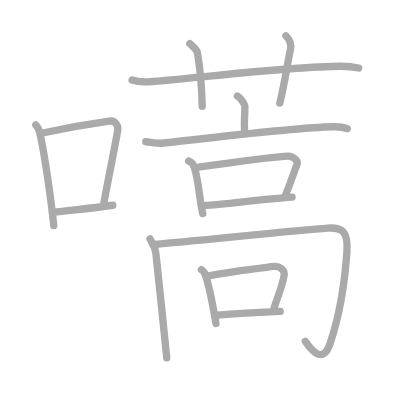
t = 0.00 s
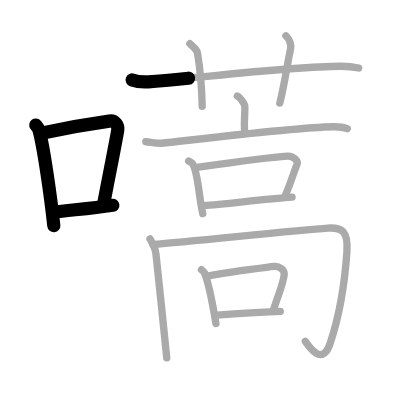
t = 3.25 s
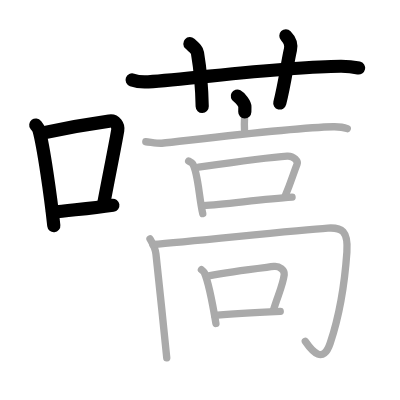
t = 6.50 s
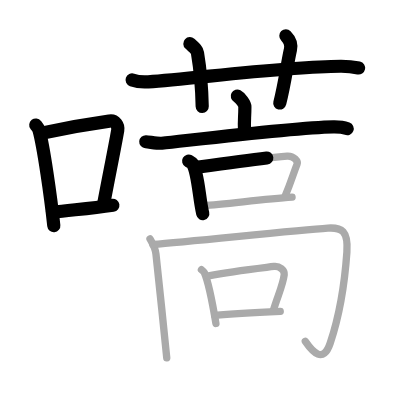
t = 9.50 s
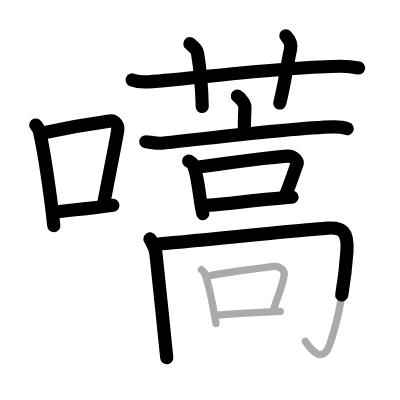
t = 12.75 s
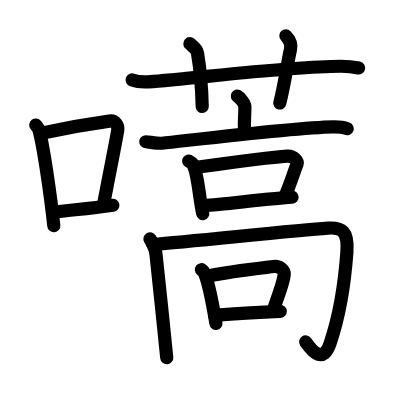
t = 16.00 s

The animated SVG that drew these frames (rendered in a browser with its animation timeline set to each time). Animation: 16 SMIL elements (animate=16); one cycle of 16.00 s.

<?xml version="1.0" standalone="no"?>
<!DOCTYPE svg PUBLIC "-//W3C//DTD SVG 1.1//EN"   "http://www.w3.org/Graphics/SVG/1.1/DTD/svg11.dtd">
<svg width="400px" height="400px"  version="1.1" xmlns="http://www.w3.org/2000/svg">
  <defs>
    <marker id="Triangle" viewBox="0 0 10 10" refX="0" refY="5" markerUnits="strokeWidth" markerWidth="3" style="stroke-opacity:0%;fill:#aaaaaa;" markerHeight="2" orient="auto">
      <path d="M 0 0 L 10 5 L 0 10 z" />
    </marker>
    
    <marker id="Arrow" viewBox="0 0 10 10" refX="5" refY="5" markerUnits="strokeWidth" markerWidth="1.8" style="stroke-opacity:0%;fill:#770000;" markerHeight="2" orient="auto">
      <path d="M 0 4 L 6 4 L 4 1 L 10 5 L 4 9 L 6 6 L 0 6 z" />
        <circle cx="5" cy="5" r="5" />
      </marker>
    
    <marker id="TriangleRed" viewBox="0 0 10 10" refX="0" refY="5" markerUnits="strokeWidth" markerWidth="3" style="stroke-opacity:0%;fill:#CC0000;" markerHeight="2" orient="auto">
      <path d="M 0 0 L 10 5 L 0 10 z" />
    </marker>
    
    <marker id="ArrowRed" viewBox="0 0 10 10" refX="5" refY="5" markerUnits="strokeWidth" markerWidth="1.8" style="stroke-opacity:0%;fill:#CC0000;" markerHeight="2" orient="auto">
      <path d="M 0 4 L 6 4 L 4 1 L 10 5 L 4 9 L 6 6 L 0 6 z" />
        <circle cx="5" cy="5" r="5" />
      </marker>
    
  </defs>
  
  <path style="fill:#ffffff; fill-opacity:100%; fill-rule:evenodd; stroke-width:0;" d="M 0 0 L 400px 0 L 400px 400px L 0 400px L 0 0" />

  <g transform="scale(3.6697247706422 3.6697247706422)">
<path style="fill:none; fill-opacity:0%; fill-rule:evenodd; stroke:#aaaaaa; stroke-opacity:100%; stroke-width: 1.5pt; stroke-linejoin:round; stroke-linecap:round;" d="M9.75 34.06c0.35 0.45 0.72 0.82 0.87 1.38c1.23 4.42 3.2 18.12 4.04 26.06"></path>
<path style="fill:none; fill-opacity:0%; fill-rule:evenodd; stroke:#aaaaaa; stroke-opacity:100%; stroke-width: 1.5pt; stroke-linejoin:round; stroke-linecap:round;" d="M11.96 36.18c8.94-1.94 13.77-2.61 17.91-3.19c1.52-0.21 2.43 1.26 2.21 2.51c-0.9 5.17-2.45 12.65-3.78 19.8"></path>
<path style="fill:none; fill-opacity:0%; fill-rule:evenodd; stroke:#aaaaaa; stroke-opacity:100%; stroke-width: 1.5pt; stroke-linejoin:round; stroke-linecap:round;" d="M14.32 57.86c4.87-0.66 9.75-0.92 16.43-1.93"></path>
<path style="fill:none; fill-opacity:0%; fill-rule:evenodd; stroke:#aaaaaa; stroke-opacity:100%; stroke-width: 1.5pt; stroke-linejoin:round; stroke-linecap:round;" d="M36 21.8c1.4 0.49 3.02 0.59 4.42 0.49c12.85-0.9 37.62-4.17 52.43-4.24c2.33-0.01 3.73 0.23 4.89 0.48"></path>
<path style="fill:none; fill-opacity:0%; fill-rule:evenodd; stroke:#aaaaaa; stroke-opacity:100%; stroke-width: 1.5pt; stroke-linejoin:round; stroke-linecap:round;" d="M51.74 11.89c1.45 1.34 1.94 1.75 2.08 2.57C54.5 18.5 55 24 55.1 29"></path>
<path style="fill:none; fill-opacity:0%; fill-rule:evenodd; stroke:#aaaaaa; stroke-opacity:100%; stroke-width: 1.5pt; stroke-linejoin:round; stroke-linecap:round;" d="M77.9 9.75c0.93 0.94 1.55 2.36 1.25 3.74c-0.93 4.21-1.56 9.22-2.91 14.6"></path>
<path style="fill:none; fill-opacity:0%; fill-rule:evenodd; stroke:#aaaaaa; stroke-opacity:100%; stroke-width: 1.5pt; stroke-linejoin:round; stroke-linecap:round;" d="M64.67 26.18c0.78 0.42 2.06 2.06 2.06 2.9c0 3.1-0.25 3.69-0.1 6.31"></path>
<path style="fill:none; fill-opacity:0%; fill-rule:evenodd; stroke:#aaaaaa; stroke-opacity:100%; stroke-width: 1.5pt; stroke-linejoin:round; stroke-linecap:round;" d="M39.73 38.63c1.02 0.07 3.35 0.5 4.35 0.4c8.03-0.84 35.84-4.27 46.75-4.48c1.69-0.03 2.54 0.03 3.8 0.51"></path>
<path style="fill:none; fill-opacity:0%; fill-rule:evenodd; stroke:#aaaaaa; stroke-opacity:100%; stroke-width: 1.5pt; stroke-linejoin:round; stroke-linecap:round;" d="M51.41 43.88c0.44 0.25 0.88 0.45 1.08 0.76c1.51 2.44 1.72 9.17 2.76 13.56"></path>
<path style="fill:none; fill-opacity:0%; fill-rule:evenodd; stroke:#aaaaaa; stroke-opacity:100%; stroke-width: 1.5pt; stroke-linejoin:round; stroke-linecap:round;" d="M54.13 45.53c8.93-1.27 19-2.68 24.12-3c1.87-0.12 2.99 1.46 2.72 2.15c-1.11 2.85-1.6 4.77-3.25 8.71"></path>
<path style="fill:none; fill-opacity:0%; fill-rule:evenodd; stroke:#aaaaaa; stroke-opacity:100%; stroke-width: 1.5pt; stroke-linejoin:round; stroke-linecap:round;" d="M55.44 56.05c6.01-0.36 15.9-1.75 24.15-2.31"></path>
<path style="fill:none; fill-opacity:0%; fill-rule:evenodd; stroke:#aaaaaa; stroke-opacity:100%; stroke-width: 1.5pt; stroke-linejoin:round; stroke-linecap:round;" d="M40.87 65.09c0.6 1.05 1.44 2.3 1.63 4.18c0.45 4.39 2.31 21.53 2.94 28.22"></path>
<path style="fill:none; fill-opacity:0%; fill-rule:evenodd; stroke:#aaaaaa; stroke-opacity:100%; stroke-width: 1.5pt; stroke-linejoin:round; stroke-linecap:round;" d="M41.66 66.6c10.84-0.85 38.84-3.85 47.68-4.44c3.78-0.25 5.59 0.79 5.19 6.48C94 76.25 92.5 86 89.97 93.53c-1.88 5.59-4.72 2.47-6.77-0.5"></path>
<path style="fill:none; fill-opacity:0%; fill-rule:evenodd; stroke:#aaaaaa; stroke-opacity:100%; stroke-width: 1.5pt; stroke-linejoin:round; stroke-linecap:round;" d="M54.89 73.49c0.32 0.25 0.64 0.46 0.78 0.78c1.1 2.5 2.42 9.39 3.17 13.88"></path>
<path style="fill:none; fill-opacity:0%; fill-rule:evenodd; stroke:#aaaaaa; stroke-opacity:100%; stroke-width: 1.5pt; stroke-linejoin:round; stroke-linecap:round;" d="M56.86 75.18c6.49-1.3 14.08-2.11 17.78-2.57c1.5-0.19 2.96 1.03 2.81 2.23c-0.37 3-1.75 5.63-2.94 9.67"></path>
<path style="fill:none; fill-opacity:0%; fill-rule:evenodd; stroke:#aaaaaa; stroke-opacity:100%; stroke-width: 1.5pt; stroke-linejoin:round; stroke-linecap:round;" d="M58.49 85.95c5.76-0.45 10.51-0.7 17.88-1.08"></path>

<path style="fill:none; fill-opacity:0%; fill-rule:evenodd; stroke:#000000; stroke-opacity:100%; stroke-width: 2.7pt; stroke-linejoin:round; stroke-linecap:round;" d="M9.75 34.06c0.35 0.45 0.72 0.82 0.87 1.38c1.23 4.42 3.2 18.12 4.04 26.06" pathLength="100" stroke-dashoffset="100" stroke-dasharray="100 105"><animate id="dashAnim1" attributeName="stroke-dashoffset" from="100" to="0" dur="1s" calcMode="linear" fill="freeze"/></path>
<path style="fill:none; fill-opacity:0%; fill-rule:evenodd; stroke:#000000; stroke-opacity:100%; stroke-width: 2.7pt; stroke-linejoin:round; stroke-linecap:round;" d="M11.96 36.18c8.94-1.94 13.77-2.61 17.91-3.19c1.52-0.21 2.43 1.26 2.21 2.51c-0.9 5.17-2.45 12.65-3.78 19.8" pathLength="100" stroke-dashoffset="100" stroke-dasharray="100 105"><animate id="dashAnim2" attributeName="stroke-dashoffset" from="100" to="0" dur="1s" calcMode="linear" begin="dashAnim1.end" fill="freeze"/></path>
<path style="fill:none; fill-opacity:0%; fill-rule:evenodd; stroke:#000000; stroke-opacity:100%; stroke-width: 2.7pt; stroke-linejoin:round; stroke-linecap:round;" d="M14.32 57.86c4.87-0.66 9.75-0.92 16.43-1.93" pathLength="100" stroke-dashoffset="100" stroke-dasharray="100 105"><animate id="dashAnim3" attributeName="stroke-dashoffset" from="100" to="0" dur="1s" calcMode="linear" begin="dashAnim2.end" fill="freeze"/></path>
<path style="fill:none; fill-opacity:0%; fill-rule:evenodd; stroke:#000000; stroke-opacity:100%; stroke-width: 2.7pt; stroke-linejoin:round; stroke-linecap:round;" d="M36 21.8c1.4 0.49 3.02 0.59 4.42 0.49c12.85-0.9 37.62-4.17 52.43-4.24c2.33-0.01 3.73 0.23 4.89 0.48" pathLength="100" stroke-dashoffset="100" stroke-dasharray="100 105"><animate id="dashAnim4" attributeName="stroke-dashoffset" from="100" to="0" dur="1s" calcMode="linear" begin="dashAnim3.end" fill="freeze"/></path>
<path style="fill:none; fill-opacity:0%; fill-rule:evenodd; stroke:#000000; stroke-opacity:100%; stroke-width: 2.7pt; stroke-linejoin:round; stroke-linecap:round;" d="M51.74 11.89c1.45 1.34 1.94 1.75 2.08 2.57C54.5 18.5 55 24 55.1 29" pathLength="100" stroke-dashoffset="100" stroke-dasharray="100 105"><animate id="dashAnim5" attributeName="stroke-dashoffset" from="100" to="0" dur="1s" calcMode="linear" begin="dashAnim4.end" fill="freeze"/></path>
<path style="fill:none; fill-opacity:0%; fill-rule:evenodd; stroke:#000000; stroke-opacity:100%; stroke-width: 2.7pt; stroke-linejoin:round; stroke-linecap:round;" d="M77.9 9.75c0.93 0.94 1.55 2.36 1.25 3.74c-0.93 4.21-1.56 9.22-2.91 14.6" pathLength="100" stroke-dashoffset="100" stroke-dasharray="100 105"><animate id="dashAnim6" attributeName="stroke-dashoffset" from="100" to="0" dur="1s" calcMode="linear" begin="dashAnim5.end" fill="freeze"/></path>
<path style="fill:none; fill-opacity:0%; fill-rule:evenodd; stroke:#000000; stroke-opacity:100%; stroke-width: 2.7pt; stroke-linejoin:round; stroke-linecap:round;" d="M64.67 26.18c0.78 0.42 2.06 2.06 2.06 2.9c0 3.1-0.25 3.69-0.1 6.31" pathLength="100" stroke-dashoffset="100" stroke-dasharray="100 105"><animate id="dashAnim7" attributeName="stroke-dashoffset" from="100" to="0" dur="1s" calcMode="linear" begin="dashAnim6.end" fill="freeze"/></path>
<path style="fill:none; fill-opacity:0%; fill-rule:evenodd; stroke:#000000; stroke-opacity:100%; stroke-width: 2.7pt; stroke-linejoin:round; stroke-linecap:round;" d="M39.73 38.63c1.02 0.07 3.35 0.5 4.35 0.4c8.03-0.84 35.84-4.27 46.75-4.48c1.69-0.03 2.54 0.03 3.8 0.51" pathLength="100" stroke-dashoffset="100" stroke-dasharray="100 105"><animate id="dashAnim8" attributeName="stroke-dashoffset" from="100" to="0" dur="1s" calcMode="linear" begin="dashAnim7.end" fill="freeze"/></path>
<path style="fill:none; fill-opacity:0%; fill-rule:evenodd; stroke:#000000; stroke-opacity:100%; stroke-width: 2.7pt; stroke-linejoin:round; stroke-linecap:round;" d="M51.41 43.88c0.44 0.25 0.88 0.45 1.08 0.76c1.51 2.44 1.72 9.17 2.76 13.56" pathLength="100" stroke-dashoffset="100" stroke-dasharray="100 105"><animate id="dashAnim9" attributeName="stroke-dashoffset" from="100" to="0" dur="1s" calcMode="linear" begin="dashAnim8.end" fill="freeze"/></path>
<path style="fill:none; fill-opacity:0%; fill-rule:evenodd; stroke:#000000; stroke-opacity:100%; stroke-width: 2.7pt; stroke-linejoin:round; stroke-linecap:round;" d="M54.13 45.53c8.93-1.27 19-2.68 24.12-3c1.87-0.12 2.99 1.46 2.72 2.15c-1.11 2.85-1.6 4.77-3.25 8.71" pathLength="100" stroke-dashoffset="100" stroke-dasharray="100 105"><animate id="dashAnim10" attributeName="stroke-dashoffset" from="100" to="0" dur="1s" calcMode="linear" begin="dashAnim9.end" fill="freeze"/></path>
<path style="fill:none; fill-opacity:0%; fill-rule:evenodd; stroke:#000000; stroke-opacity:100%; stroke-width: 2.7pt; stroke-linejoin:round; stroke-linecap:round;" d="M55.44 56.05c6.01-0.36 15.9-1.75 24.15-2.31" pathLength="100" stroke-dashoffset="100" stroke-dasharray="100 105"><animate id="dashAnim11" attributeName="stroke-dashoffset" from="100" to="0" dur="1s" calcMode="linear" begin="dashAnim10.end" fill="freeze"/></path>
<path style="fill:none; fill-opacity:0%; fill-rule:evenodd; stroke:#000000; stroke-opacity:100%; stroke-width: 2.7pt; stroke-linejoin:round; stroke-linecap:round;" d="M40.87 65.09c0.6 1.05 1.44 2.3 1.63 4.18c0.45 4.39 2.31 21.53 2.94 28.22" pathLength="100" stroke-dashoffset="100" stroke-dasharray="100 105"><animate id="dashAnim12" attributeName="stroke-dashoffset" from="100" to="0" dur="1s" calcMode="linear" begin="dashAnim11.end" fill="freeze"/></path>
<path style="fill:none; fill-opacity:0%; fill-rule:evenodd; stroke:#000000; stroke-opacity:100%; stroke-width: 2.7pt; stroke-linejoin:round; stroke-linecap:round;" d="M41.66 66.6c10.84-0.85 38.84-3.85 47.68-4.44c3.78-0.25 5.59 0.79 5.19 6.48C94 76.25 92.5 86 89.97 93.53c-1.88 5.59-4.72 2.47-6.77-0.5" pathLength="100" stroke-dashoffset="100" stroke-dasharray="100 105"><animate id="dashAnim13" attributeName="stroke-dashoffset" from="100" to="0" dur="1s" calcMode="linear" begin="dashAnim12.end" fill="freeze"/></path>
<path style="fill:none; fill-opacity:0%; fill-rule:evenodd; stroke:#000000; stroke-opacity:100%; stroke-width: 2.7pt; stroke-linejoin:round; stroke-linecap:round;" d="M54.89 73.49c0.32 0.25 0.64 0.46 0.78 0.78c1.1 2.5 2.42 9.39 3.17 13.88" pathLength="100" stroke-dashoffset="100" stroke-dasharray="100 105"><animate id="dashAnim14" attributeName="stroke-dashoffset" from="100" to="0" dur="1s" calcMode="linear" begin="dashAnim13.end" fill="freeze"/></path>
<path style="fill:none; fill-opacity:0%; fill-rule:evenodd; stroke:#000000; stroke-opacity:100%; stroke-width: 2.7pt; stroke-linejoin:round; stroke-linecap:round;" d="M56.86 75.18c6.49-1.3 14.08-2.11 17.78-2.57c1.5-0.19 2.96 1.03 2.81 2.23c-0.37 3-1.75 5.63-2.94 9.67" pathLength="100" stroke-dashoffset="100" stroke-dasharray="100 105"><animate id="dashAnim15" attributeName="stroke-dashoffset" from="100" to="0" dur="1s" calcMode="linear" begin="dashAnim14.end" fill="freeze"/></path>
<path style="fill:none; fill-opacity:0%; fill-rule:evenodd; stroke:#000000; stroke-opacity:100%; stroke-width: 2.7pt; stroke-linejoin:round; stroke-linecap:round;" d="M58.49 85.95c5.76-0.45 10.51-0.7 17.88-1.08" pathLength="100" stroke-dashoffset="100" stroke-dasharray="100 105"><animate id="dashAnim16" attributeName="stroke-dashoffset" from="100" to="0" dur="1s" calcMode="linear" begin="dashAnim15.end" fill="freeze"/></path>

</g>

</svg>  
          
